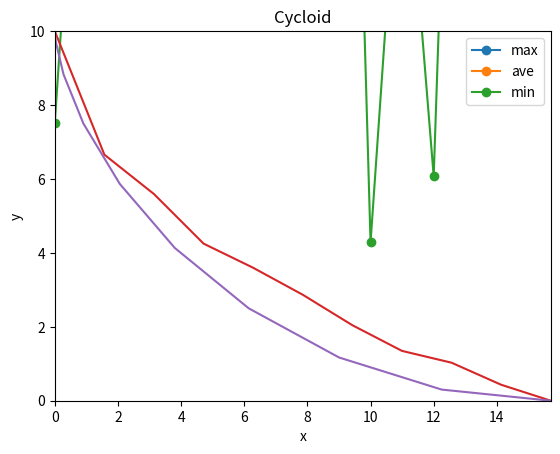

Here is the Python script that generated this plot:
#유전 알고리즘을 이용한 최속강하곡선 그리기
#%%
import copy
import matplotlib.pyplot as plt
import numpy as np
from random import uniform
from math import sqrt, cos, sin, tan, atan, pi

# According to PEP8, do not assign lambda
def rand(x, y):
    return uniform(x, y)

def intrand(x, y):
    return int(uniform(x, y))

#맵 크기
r = 5
x_size = 2*r
y_size = 2*r
x = []
for i in range(x_size + 1):
    x.append(i*pi/2)
#중력가속도
G = 9.80665
#최단 시간
T = sqrt(r / G)*pi
def cycloid(r):
  x = [] #x좌표 리스트 만듦
  y = [] #y좌표 리스트 만듦

  for theta in np.linspace(0, np.pi, 10): #theta변수를 -2π 에서 2π 까지 반복함
    x.append(r*(theta - sin(theta))) #x 리스트에 매개변수함수값을 추가시킴
    y.append(10 -(r*(1 - cos(theta)))) #y 리스트에 매개변수함수값을 추가시킴

  #plt.figure(figsize=(pi*2, 4)) # 그래프 비율 조정
  plt.plot(x,y)  #matplotlib.piplot을 이용해 그래프 그리기
  plt.title('Cycloid')
  plt.xlabel('x')
  plt.ylabel('y')
  plt.xlim([0, 5*pi])
  plt.ylim([0, 10])
  plt.show()  #그래프 출력하기

#정규화 함수, 배열의 기울기 합과 y_size가 같도록 만들어줌
#y_size와 m합의 비율만큼 각 항에 곱해줌
def generalization(arr0):
    arr = copy.deepcopy(arr0)#깊은 복사, 이래야 원래 값에 영향 x
    Msum = 0
    for i in arr:
        Msum += i
        if i > 0:
            arr[arr.index(i)] *= 1
    delta = y_size / Msum * -1

    for i in range(len(arr)): 
        arr[i] *= delta
    return arr

#시간 합 구하는 함수
def sum_time(arr):
    sum = 0
    v0 = 0
    for m in arr:
        M = abs(m)
        batch = r * pi / x_size
        h = M * batch
        #가속도 정의, m <= 0이라는 가정 하에 만듦
        #a = h * G / sqrt(batch**2 + h**2)
        a = G * M / sqrt(1+M**2)
        #나중속도 산출
        if M == 0:
            after_v = v0
        else:
            #feat. 역학E보존
            after_v = sqrt(2*G*h + v0**2)
        #가속도 정의 이용, t 산출
        if a == 0:
            if v0 == 0:
                return 1000
            else :
                t = pi/v0
        else:
            t = (after_v - v0)/a
        sum += t
        v0 = after_v
    return sum

#적합도 구하는 함수, 룰렛 휠 방식, 선택압 상수 이용.
#최대 적합도가 최소 적합도의 k배가 되도록 만듦
def fitness(t):
    #arr : sum_time입력받음
    #별로 차이가 나지 않아 제곱을 해 주는 것이 좋을 것 같음
    f = (T/t)**2 * 100
    return f
#서로 다른 두 랜덤 정수를 반환하는 함수

def rand2num(x, y):
    num1 = intrand(x, y)
    num2 = intrand(x, y)
    while num1 == num2:
        num2 = intrand(x, y)
    #num2가 더 크도록 swap
    if num1 > num2:
        val = copy.deepcopy(num2)
        num2 =copy.deepcopy(num1)   
        num1 = copy.deepcopy(val)
    return num1, num2

#그래프 그려주는 함수
def draw_cycloid(arr):
    #arr : 기울기 배열 입력
    y = [10]
    for i in range(x_size):
        y.append(y[-1] + arr[i])
    
    plt.plot(x, y)
    plt.xlabel('x axis')
    plt.ylabel('y axis')
    plt.title('GA_Cycloid')
    plt.xlim([0, 5*pi])
    plt.ylim([0, 10])
    plt.show()

#유전 알고리즘
def selection(num, min_m, max_gen, mut_chance, mut_rate):
    #초기 자녀 배열 생성, 자녀 수 num, 자녀 1명당 파라미터 수 x_size
    child = []
    parents = []
    #시간 합 배열
    time_table = []

    #0세대
    gen = 0
    #세대 변수
    generation = [0]
    #세대 최고 적합도
    gen_maxfitness = []
    #세대 평균 적합도
    gen_avefitness = []
    #세대 최저 적합도
    gen_minfitness = []
    sum_fitness = 0
    max_index = 0
    #적합도 배열, 부모의 수만큼 생성
    fitness_table = []
    for i in range(num):
        child.append([])
        child[i].append(0)      #fitness 자리
        child[i].append(0)      #time 자리
        child[i].append([])
        
        #무작위 생성
        for j in range(x_size):
            theta = rand(atan(min_m), 0)   #-2 이상 0 미만 실수값 입력, 단위 라디안
            #10개 숫자 평균적 합이 10이 되도록 맞춰줌 
            randM = tan(theta)
            #randM = rand(-2, 0)        # 기울기 자체를 랜덤값으로 결정
            child[i][2].append(randM)
        
        #정규화
        child[i][2] = generalization(child[i][2])
        #print(child[i])
    
    # 0세대 적합도 계산
    for i in range(num):
        time_table.append(sum_time(child[i][2]))
        child[i][1] = copy.deepcopy(time_table[i])

        fitness_table.append(fitness(time_table[-1]))
        child[i][0] = copy.deepcopy(fitness_table[i])
        sum_fitness += fitness_table[i]

    # 0세대 적합도 내림차순으로 정렬
    child.sort(reverse=True)
    fitness_table.sort(reverse=True)        #미리 정렬
    time_table.sort()

    gen_maxfitness.append(fitness_table[0])
    gen_avefitness.append(sum_fitness/num)
    gen_minfitness.append(fitness_table[-1])
    #print('0세대 best :',child[0])
    """
    #0세대 최대, 최소 그래프 그리기
    #max
    draw(child[0][2])
    #min
    draw(child[num-1][2])
    plt.legend(['max fitness', 'min fitness'])
    plt.show()
    print('max fitness :', fitness_table[0],'/ time :', time_table[0])
    print('min fitness :', fitness_table[-1],'/ time :', time_table[-1])

    #0세대 fitness 그래프 출력
    plt.plot(list(range(num)), fitness_table, marker = 'o')
    plt.title('Generation 1 fitness table')
    plt.xlim([0, num])
    plt.ylim([0, 100])
    plt.show()

    print(child[0])
    """    
    # 유전 시작=====================================================================
    
    while gen < max_gen: 
        #세대 카운팅
        gen += 1
        generation.append(gen)
        parents = []
        inherit = []
        # 0. 아이 유전자를 다음 세대로 전달
        #child.sort(reverse = True)
        parents = copy.deepcopy(child)
        child = []
        # 1. 상위 10%만 다음 세대로 전달
        for i in range(num//100*10):
            inherit.append(parents[i])
        child = copy.deepcopy(inherit)
        
        # 2. 50% 교차시킴
        #임시 저장 변수
        val = 0
        for i in range(num//100*50//2):
            #0, 1번째 인덱스는 사람을, 2, 3번째 인덱스는 교차 포인트를 결정함
            index = []
            for j in range(4):
                index.append(int(rand(0, x_size)))
                if j%2 == 1:
                    #같을 경우 하나만 바꿔줌
                    while index[j-1] == index[j]:
                        index[j] = int(rand(0, x_size))
                        index[j-1] = int(rand(0, x_size))
                    #0 1, 2 3은 각각 오름차순으로 정렬
                    if index[j-1] > index[j]:
                        val = copy.deepcopy(index[j])
                        index[j-1] = copy.deepcopy(index[j])
                        index[j] = copy.deepcopy(val)
            #child에 변화시킬 유전자 2개씩 추가
            child.append(inherit[index[0]])
            child.append(inherit[index[1]])
            #j번째 인덱스를 swap
            val = 0
            #2점교차
            for j in range(index[2], index[3]+1):
                val = copy.deepcopy(child[-1][2][j])
                child[-1][2][j] = copy.deepcopy(child[-2][2][j])
                child[-2][2][j] = copy.deepcopy(val)
        
        # 3. 50% 돌연변이
        inherit *= 3
        for i in inherit:
            child.append(i)
        
        for i in range(num//100*40, num//100*90):
            for j in range(x_size):
                point = rand(0, 1)
                if(point < mut_chance):
                    rate = rand(1-mut_rate, 1+mut_rate)
                    child[i][2][j] *= rate
        # 4. 무작위 10% 생성
        for i in range(num//10):
            child.append([])
            child[-1].append(0)
            child[-1].append(0)
            bucket = []
            b_fitness = 0
            #적합도 90 이상인 아이들만 유전시킴
            #while b_fitness < 90:
            for j in range(x_size):
                theta = rand(atan(min_m), 0)   #-2 이상 0 미만 실수값 입력, 단위 라디안
                #10개 숫자 평균적 합이 10이 되도록 맞춰줌 
                randM = tan(theta)
                #randM = rand(-2, 0)        # 기울기 자체를 랜덤값으로 결정
                bucket.append(randM)
                #b_fitness = fitness(sum_time(bucket))

            child[-1].append(bucket)
        # 5. 정규화
        for i in range(num):
            child[i][2] = generalization(child[i][2])
        
        #gen 출력
        if gen % 1000 == 0:
            print('gen :', gen)
        # 6. 적합도 계산
        fitness_table = []
        time_table = []
        sum_fitness = 0
        for i in range(num):
            time_table.append(sum_time(child[i][2]))
            child[i][1] = copy.deepcopy(time_table[i])

            fitness_table.append(fitness(time_table[-1]))
            child[i][0] = copy.deepcopy(fitness_table[i])
            sum_fitness += fitness_table[i]
        fitness_table.sort(reverse = True)
        time_table.sort()

        gen_maxfitness.append(fitness_table[0])
        if(gen_maxfitness[-1] > gen_maxfitness[-2]):
            max_index = gen
        gen_avefitness.append(sum_fitness/num)
        gen_minfitness.append(fitness_table[-1])
        """
        plt.plot(list(range(num)), fitness_table)
        plt.title('Fitness Table')
        plt.xlim([0, num])
        plt.ylim([0, 100])
        plt.show()
        """
        child.sort(reverse = True)
        

    # 7. 적합도 그래프 출력
    #plt.figure(figsize = (100, 100))
    plt.plot(generation, gen_maxfitness, marker = 'o')
    plt.plot(generation, gen_avefitness, marker = 'o')
    plt.plot(generation, gen_minfitness, marker = 'o')
    plt.title('Fitnesses of All Generations')
    plt.legend(['max', 'ave', 'min'])
    plt.show()
    #print('max', gen_maxfitness)
    #print('ave', gen_avefitness)
    #print('min', gen_minfitness)
    

    draw_cycloid(child[0][2])
    #세대출력
    print('gen :', max_index)
    t = sum_time(child[0][2])
    print('max fitness :', child[0][0])
    print('Solution :', t, 's')
    print('delta', t - T)
    print('child :', child[0])

"""알고리즘 개요"""
#1. 자식세대 유전자를 부모 세대로 전달(성숙)
#2. 적합도 상위 10% 자녀들만 다음 세대로 유전.
#3. child세대로 선택된 유전자 전달
#4. 전체의 50% 교차됨
#5. 전체의 50% 돌연변이를 일으킴
#6. 10%는 그대로 전달, 10%는 무작위 생성됨
#6. 정규화
#7. 세대 종료, 다음 세대로 이동


#최대 세대 수
max_gen = 10000
#자녀 수
num = 100
#최소 기울기값
min_m = -10
#돌연변이율
mut_chance = 0.2
#돌연변이시 바꾸는 최대 비율(양수 입력)
mut_rate = 0.6
print('Making Cycleroid by Genetic Algorithm by Han SJ')
print('Best Solution T :', T)
# 자녀 정보 출력
print('total child :', num, 'chromosom length : ', x_size)
print('min_m :', min_m, 'mut_chance :', mut_chance, 'mut_rate :', mut_rate)
#유전 알고리즘 시작
selection(num, min_m, max_gen, mut_chance, mut_rate)
cycloid(5)